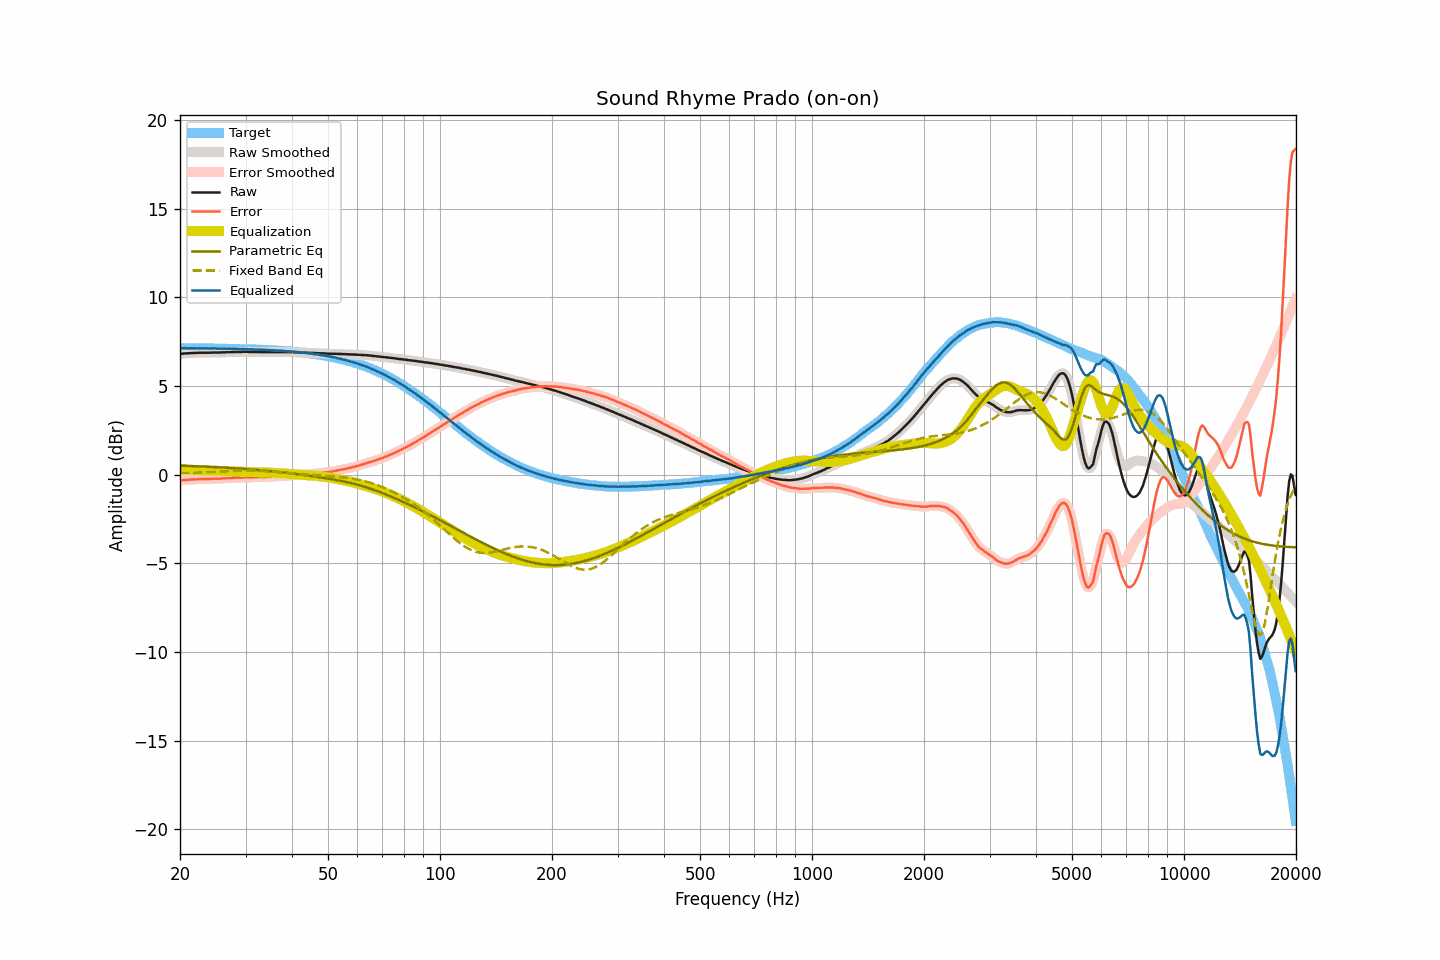

Source data for this figure (header and first rows):
frequency, raw, smoothed, error, error_smoothed, equalization, parametric_eq, fixed_band_eq, equalized_raw, equalized_smoothed, target
20.00, 6.81, 6.81, -0.32, -0.32, 0.32, 0.52, 0.08, 7.14, 7.14, 7.14
20.20, 6.82, 6.82, -0.31, -0.31, 0.31, 0.51, 0.08, 7.14, 7.14, 7.14
20.40, 6.83, 6.83, -0.30, -0.30, 0.31, 0.51, 0.08, 7.14, 7.14, 7.14
20.61, 6.84, 6.84, -0.29, -0.29, 0.30, 0.51, 0.09, 7.14, 7.14, 7.14
20.81, 6.84, 6.85, -0.29, -0.29, 0.29, 0.50, 0.09, 7.13, 7.14, 7.14
21.02, 6.85, 6.85, -0.28, -0.28, 0.28, 0.50, 0.09, 7.14, 7.14, 7.13
21.23, 6.85, 6.86, -0.28, -0.28, 0.28, 0.50, 0.10, 7.13, 7.13, 7.13
21.44, 6.86, 6.86, -0.27, -0.27, 0.27, 0.49, 0.10, 7.13, 7.13, 7.13
21.66, 6.86, 6.87, -0.27, -0.27, 0.27, 0.49, 0.10, 7.13, 7.13, 7.13
21.87, 6.87, 6.87, -0.26, -0.26, 0.26, 0.48, 0.11, 7.13, 7.13, 7.13
22.09, 6.87, 6.87, -0.26, -0.26, 0.26, 0.48, 0.11, 7.13, 7.13, 7.13
22.31, 6.87, 6.88, -0.26, -0.25, 0.25, 0.48, 0.11, 7.13, 7.13, 7.13
22.54, 6.88, 6.88, -0.25, -0.25, 0.25, 0.47, 0.12, 7.13, 7.13, 7.13
22.76, 6.88, 6.88, -0.24, -0.25, 0.25, 0.47, 0.12, 7.13, 7.13, 7.13
22.99, 6.88, 6.88, -0.24, -0.24, 0.24, 0.47, 0.13, 7.13, 7.13, 7.13
23.22, 6.88, 6.88, -0.24, -0.24, 0.24, 0.46, 0.13, 7.13, 7.13, 7.13
23.45, 6.88, 6.88, -0.24, -0.24, 0.24, 0.46, 0.14, 7.12, 7.12, 7.13
23.69, 6.88, 6.88, -0.24, -0.24, 0.24, 0.45, 0.14, 7.12, 7.12, 7.12
23.92, 6.88, 6.88, -0.24, -0.24, 0.24, 0.45, 0.14, 7.12, 7.12, 7.12
24.16, 6.88, 6.89, -0.24, -0.23, 0.23, 0.44, 0.15, 7.12, 7.12, 7.12
24.40, 6.89, 6.89, -0.23, -0.23, 0.23, 0.44, 0.15, 7.13, 7.12, 7.12
24.65, 6.89, 6.89, -0.23, -0.23, 0.23, 0.43, 0.16, 7.12, 7.12, 7.12
24.89, 6.89, 6.89, -0.22, -0.22, 0.23, 0.43, 0.16, 7.12, 7.12, 7.12
25.14, 6.89, 6.89, -0.22, -0.22, 0.22, 0.42, 0.17, 7.12, 7.12, 7.12
25.39, 6.89, 6.89, -0.22, -0.22, 0.22, 0.42, 0.17, 7.11, 7.11, 7.12
25.65, 6.89, 6.90, -0.22, -0.22, 0.22, 0.41, 0.18, 7.11, 7.11, 7.11
25.91, 6.90, 6.90, -0.21, -0.21, 0.21, 0.41, 0.18, 7.12, 7.11, 7.11
26.16, 6.90, 6.90, -0.21, -0.21, 0.21, 0.40, 0.19, 7.11, 7.11, 7.11
26.43, 6.90, 6.91, -0.21, -0.20, 0.20, 0.40, 0.19, 7.11, 7.11, 7.11
26.69, 6.91, 6.91, -0.19, -0.20, 0.20, 0.39, 0.20, 7.11, 7.11, 7.11
26.96, 6.91, 6.91, -0.19, -0.19, 0.19, 0.39, 0.20, 7.11, 7.11, 7.11
27.23, 6.91, 6.92, -0.19, -0.19, 0.19, 0.38, 0.20, 7.10, 7.10, 7.10
27.50, 6.91, 6.92, -0.19, -0.19, 0.18, 0.38, 0.21, 7.10, 7.10, 7.10
27.77, 6.92, 6.92, -0.18, -0.18, 0.18, 0.37, 0.21, 7.10, 7.10, 7.10
28.05, 6.92, 6.92, -0.17, -0.17, 0.18, 0.36, 0.22, 7.10, 7.10, 7.10
28.33, 6.92, 6.92, -0.17, -0.17, 0.17, 0.36, 0.22, 7.10, 7.10, 7.10
28.62, 6.92, 6.92, -0.17, -0.17, 0.17, 0.35, 0.22, 7.09, 7.09, 7.09
28.90, 6.92, 6.92, -0.17, -0.17, 0.16, 0.35, 0.22, 7.09, 7.09, 7.09
29.19, 6.92, 6.93, -0.17, -0.16, 0.16, 0.34, 0.23, 7.08, 7.09, 7.09
29.48, 6.93, 6.93, -0.15, -0.16, 0.16, 0.33, 0.23, 7.09, 7.09, 7.09
29.78, 6.93, 6.93, -0.15, -0.15, 0.15, 0.33, 0.23, 7.09, 7.09, 7.08
30.08, 6.93, 6.93, -0.15, -0.15, 0.15, 0.32, 0.23, 7.09, 7.09, 7.08
30.38, 6.93, 6.93, -0.15, -0.15, 0.15, 0.31, 0.23, 7.08, 7.08, 7.08
30.68, 6.92, 6.93, -0.15, -0.15, 0.15, 0.31, 0.23, 7.07, 7.07, 7.08
30.99, 6.92, 6.92, -0.15, -0.15, 0.15, 0.30, 0.23, 7.07, 7.07, 7.07
31.30, 6.92, 6.92, -0.15, -0.15, 0.14, 0.29, 0.23, 7.07, 7.07, 7.07
31.61, 6.92, 6.92, -0.14, -0.14, 0.14, 0.28, 0.23, 7.07, 7.07, 7.07
31.93, 6.92, 6.92, -0.14, -0.14, 0.14, 0.28, 0.22, 7.07, 7.07, 7.06
32.24, 6.92, 6.92, -0.14, -0.14, 0.14, 0.27, 0.22, 7.06, 7.06, 7.06
32.57, 6.92, 6.92, -0.13, -0.14, 0.14, 0.26, 0.22, 7.06, 7.06, 7.06
32.89, 6.91, 6.92, -0.14, -0.14, 0.14, 0.25, 0.21, 7.05, 7.05, 7.05
33.22, 6.91, 6.91, -0.14, -0.14, 0.13, 0.24, 0.21, 7.05, 7.05, 7.05
33.55, 6.91, 6.91, -0.13, -0.13, 0.13, 0.24, 0.20, 7.04, 7.04, 7.05
33.89, 6.91, 6.91, -0.13, -0.13, 0.13, 0.23, 0.20, 7.04, 7.04, 7.04
34.23, 6.91, 6.91, -0.12, -0.12, 0.12, 0.22, 0.19, 7.04, 7.04, 7.04
34.57, 6.91, 6.91, -0.12, -0.12, 0.12, 0.21, 0.19, 7.03, 7.03, 7.03
34.92, 6.91, 6.91, -0.11, -0.11, 0.12, 0.20, 0.18, 7.03, 7.03, 7.03
35.27, 6.91, 6.91, -0.11, -0.11, 0.11, 0.19, 0.18, 7.02, 7.02, 7.02
35.62, 6.91, 6.91, -0.10, -0.10, 0.10, 0.19, 0.17, 7.02, 7.02, 7.02
35.97, 6.91, 6.91, -0.10, -0.10, 0.10, 0.18, 0.16, 7.01, 7.01, 7.01
... 635 more rows
